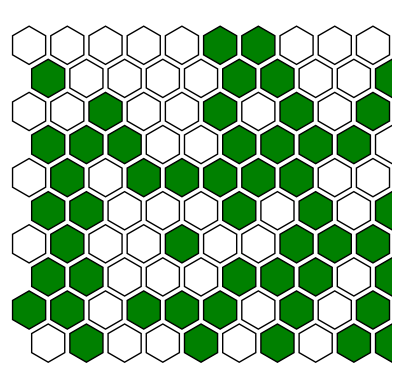
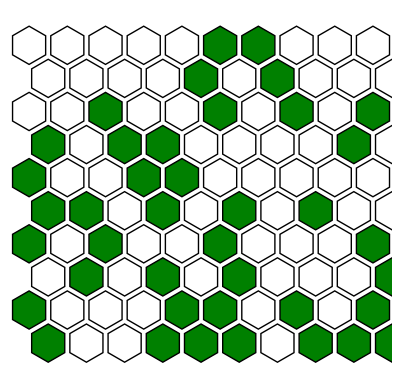
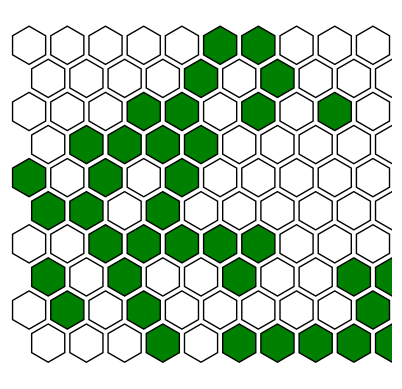
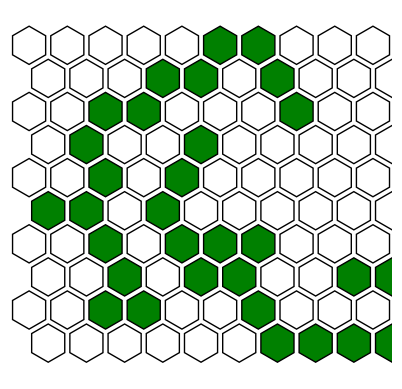
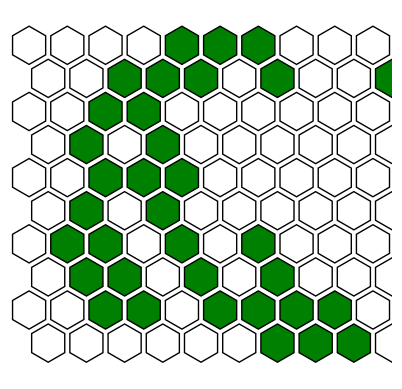
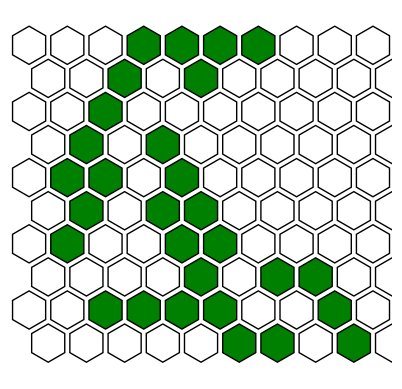
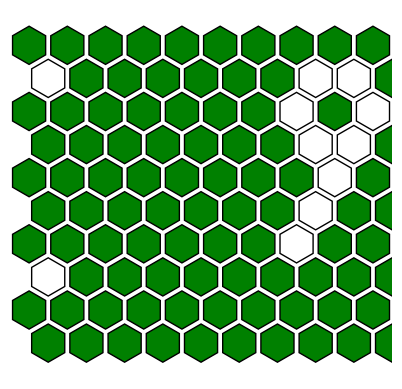
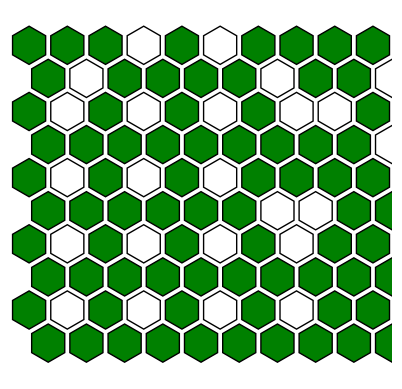
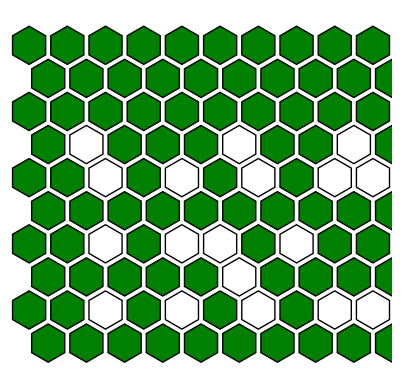
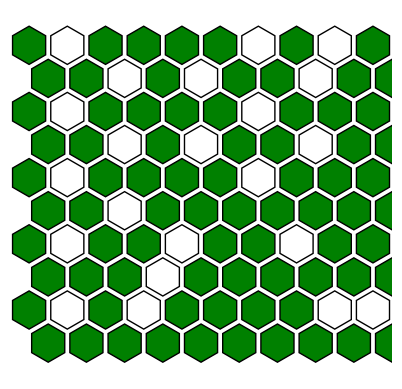
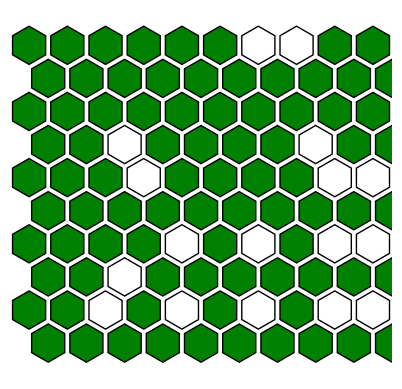
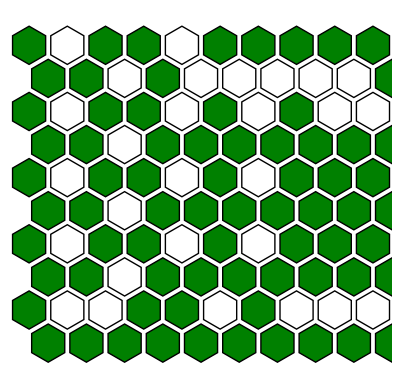
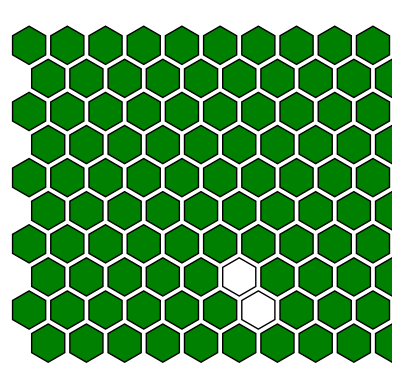
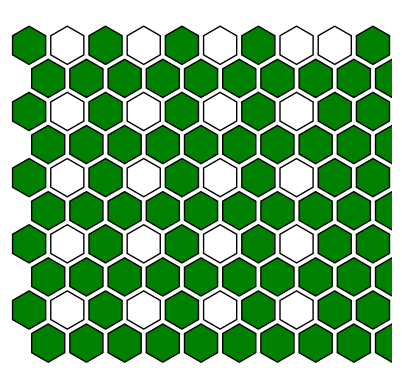
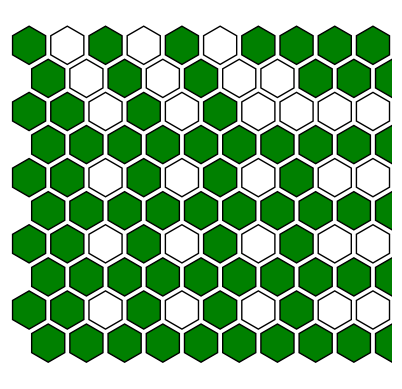
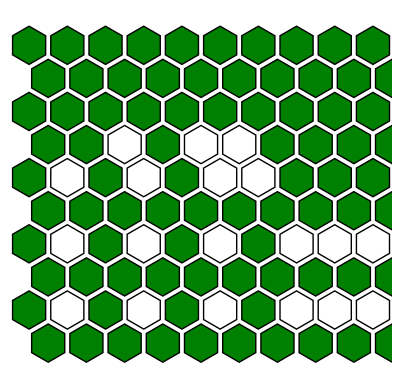

These charts were generated, in order, by the following Python code:
import numpy as np
import matplotlib.pyplot as plt
from matplotlib.patches import RegularPolygon
import random
import copy
class HexagonalGameOfLife:
    def __init__(self, size):
        self.size = size
        self.grid = np.zeros((size, size), dtype=int)
        self.prev_grid = np.zeros((size, size), dtype=int)
        self.generation = 0

    def initialize_grid(self):
        # Initialize the grid randomly with all dead cells
        self.grid = np.zeros((self.size, self.size), dtype=int)
        self.prev_grid = np.zeros((self.size, self.size), dtype=int)

    def get_neighbors(self, i, j):
        # Get the neighbors of a cell (i, j) in a hexagonal grid
        neighbors = []
        if i % 2 == 0:
            offsets = [(0, 1), (0, -1), (1, 0), (-1, 0), (1, 1), (-1, 1)]
        else:
            offsets = [(0, 1), (0, -1), (1, 0), (-1, 0), (1, -1), (-1, -1)]
        for offset in offsets:
            ni = i + offset[0]
            nj = j + offset[1]
            if 0 <= ni < self.size and 0 <= nj < self.size:
                neighbors.append((ni, nj))
        return neighbors

    def count_live_neighbors(self, i, j):
            # Count the number of live neighbors of a cell (i, j)
            neighbors = self.get_neighbors(i, j)
            count = sum(self.grid[n[0], n[1]] for n in neighbors)
            return count
    def will_live(self, i, j):
        live_neighbors = self.count_live_neighbors(i, j)
        if self.grid[i, j] == 1:
            # Cell is alive
            if live_neighbors < 2:
                return False  # Underpopulation
            elif live_neighbors in [2, 3]:
                return True  # Survival
            else:
                return False  # Overpopulation
        else:
            # Cell is dead
            if live_neighbors == 3:
                return True  # Reproduction
        return False
    def apply_rules(self):
        new_grid = np.zeros((self.size, self.size), dtype=int)
        for i in range(self.size):
            for j in range(self.size):
                live_neighbors = self.count_live_neighbors(i, j)
                if self.grid[i, j] == 1:
                    # Cell is alive
                    if live_neighbors < 2:
                        new_grid[i, j] = 0  # Underpopulation
                    elif live_neighbors in [2, 3]:
                        new_grid[i, j] = 1  # Survival
                    else:
                        new_grid[i, j] = 0  # Overpopulation
                else:
                    # Cell is dead
                    if live_neighbors == 3:
                        new_grid[i, j] = 1  # Reproduction
        self.prev_grid = np.copy(self.grid)  # Update previous state
        self.grid = new_grid

    def resurrect_cells(self):
        # Resurrect cells every 6 generations
        if self.generation % 6 == 0:
            # Find all dead cells
            dead_cells = [(i, j) for i in range(self.size) for j in range(self.size) if self.grid[i, j] == 0]
            # Randomly choose cells to resurrect
            for cell in random.sample(dead_cells, len(dead_cells) // 2):
                self.grid[cell[0], cell[1]] = 1

    def random_resurrection(self):
        # Resurrect a random dead cell every 4 generations
        if self.generation % 4 == 0:
            # Find all dead cells
            dead_cells = [(i, j) for i in range(self.size) for j in range(self.size) if self.grid[i, j] == 0]
            # Randomly choose a cell to resurrect
            if dead_cells:
                cell = random.choice(dead_cells)
                self.grid[cell[0], cell[1]] = 1

    def save_grid_image(self, filename):
        fig, ax = plt.subplots()
        ax.set_aspect('equal')
    # Parameters for hexagon size and spacing
        hex_size = 0.5  # Hexagon size
        vertical_spacing = hex_size * np.sqrt(3)  # Vertical spacing between rows
        horizontal_spacing = hex_size * 2  # Horizontal spacing between columns
        offset_x = horizontal_spacing / 2  # Offset for even rows

        for i in range(self.size):
            for j in range(self.size):
                if self.grid[i, j] == 1:  # Only plot live cells
                    x = j * horizontal_spacing
                    if i % 2 == 0:
                        x += offset_x
                    y = i * vertical_spacing
                    hexagon = RegularPolygon((x, y), numVertices=6, radius=hex_size, edgecolor='black', facecolor='green')
                    ax.add_patch(hexagon)
                else:
                    x = j * horizontal_spacing
                    if i % 2 == 0:
                        x += offset_x
                    y = i * vertical_spacing
                    hexagon = RegularPolygon((x, y), numVertices=6, radius=hex_size, edgecolor='black', facecolor='white')
                    ax.add_patch(hexagon)
        ax.set_xlim(-hex_size, self.size * horizontal_spacing - hex_size)
        ax.autoscale_view()
        ax.axis('off')
        plt.savefig(filename)
        plt.close()

    def run_simulation(self, generations, image_prefix):
        self.initialize_grid()
        # Keep track of past generations
        past_generations = {}
        for gen in range(generations):
            # Save the current state of the grid
            def will_live(grid, i, j):
                live_neighbors = self.count_live_neighbors(i, j)
                if self.grid[i, j] == 1:
                    # Cell is alive
                    if live_neighbors < 2:
                        return False  # Underpopulation
                    elif live_neighbors in [2, 3]:
                        return True  # Survival
                    else:
                        return False  # Overpopulation
                else:
                    # Cell is dead
                    if live_neighbors == 3:
                        return True  # Reproduction
                    return False

            past_generations[gen] = copy.deepcopy(self.grid)
            self.apply_rules()
            self.resurrect_cells()
            self.random_resurrection()
            # Resurrect the (n-6)th generation in the nth generation
            if gen > 5:
                # adding all the cell that are going to die in gen n-5 to this generation
                for i in range(self.size):
                    for j in range(self.size):
                        if self.grid[i, j] == 0:
                            if (will_live(past_generations[gen-5], i, j)==False):
                                self.grid[i, j] = 1
            self.save_grid_image(f"{image_prefix}_generation_{self.generation}.png")
            self.generation += 1
        
        
# Example usage:
size = 10
generations = 50
image_prefix = "hexagonal_game_of_life"
game = HexagonalGameOfLife(size)
game.run_simulation(generations, image_prefix)
